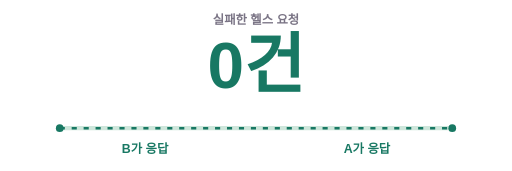
t = 0.00 s
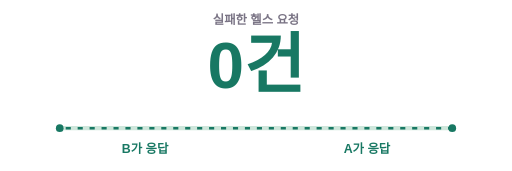
t = 0.38 s
t = 1.13 s: frame unchanged from t = 0.38 s, image omitted
t = 1.50 s: frame unchanged from t = 0.00 s, image omitted
t = 1.88 s: frame unchanged from t = 0.38 s, image omitted
t = 2.63 s: frame unchanged from t = 0.38 s, image omitted

The animated SVG that drew these frames (rendered in a browser with its animation timeline set to each time). Animation: 2 CSS @keyframes rules; one cycle of 3.00 s, repeats indefinitely.

<svg xmlns="http://www.w3.org/2000/svg" width="1200" height="400" viewBox="0 0 1200 400" role="img" aria-labelledby="title desc">
<title id="title">서버 2대 순차 배포 중 실패한 헬스 요청 0건</title><desc id="desc">2026년 10월 21일 순차 배포 측정: 전체 헬스 요청 2988건 중 실패 0건. A 배포 중에는 B가, B 배포 중에는 A가 응답했다. 이어진 선은 응답이 계속됐음을 설명하는 개념도이며 실시간 데이터나 시간 비율을 나타내지 않는다.</desc>
<style>text{font-family:'Apple SD Gothic Neo','Malgun Gothic',sans-serif}.flow{stroke-dasharray:12 16;animation:flow 3s linear infinite}@keyframes flow{from{stroke-dashoffset:112}to{stroke-dashoffset:0}}.pulse{animation:pulse 2s ease-in-out infinite}@keyframes pulse{0%,100%{opacity:.55}50%{opacity:1}}@media(prefers-reduced-motion:reduce){.flow,.pulse{animation:none}}</style>
<text x="600" y="55" font-size="29" fill="#7a7485" font-weight="600" text-anchor="middle">실패한 헬스 요청</text><text x="600" y="205" font-size="154" fill="#187863" font-weight="800" text-anchor="middle">0건</text><path d="M140 300 H1060" fill="none" stroke="#cee6db" stroke-width="10" stroke-linecap="round"/><path class="flow" d="M140 300 H1060" fill="none" stroke="#187863" stroke-width="6"/><circle cx="140" cy="300" r="9" fill="#187863"/><circle cx="1060" cy="300" r="9" fill="#187863"/><text x="340" y="358" font-size="29" fill="#187863" font-weight="700" text-anchor="middle">B가 응답</text><text x="860" y="358" font-size="29" fill="#187863" font-weight="700" text-anchor="middle">A가 응답</text></svg>
